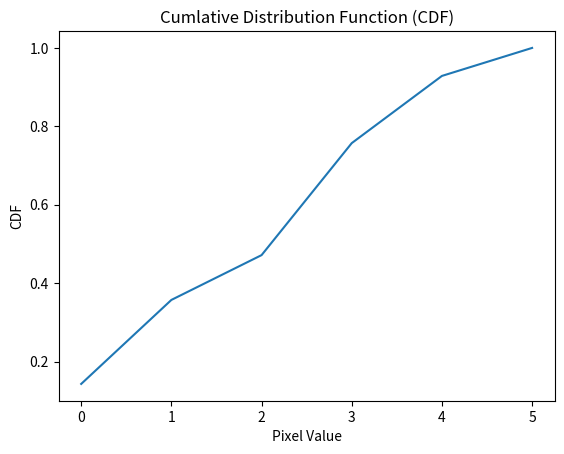

The script that saved this image:
# ヒストグラムの累積分布関数（Cumulative Distribution Function、CDF）は、統計学や信号処理などで使用される概念です。
# ヒストグラムの各ビン（階級）に含まれるデータの累積を表す関数です。
# ヒストグラムは、データセット内の値の出現頻度をビン（階級）ごとに数えて表現します。一方、累積分布関数（CDF）は、ヒストグラムに基づいて各ビンの累積頻度を表します。
# CDFの計算手順は以下の通りです：
# ヒストグラムの最初のビンから順に、現在のビンまでの頻度を合計していきます。これにより、累積頻度が求められます。
# 各ビンに対して、そのビンまでの累積頻度を全体のデータ数で割り、0から1までの範囲に正規化します。これにより、CDFが求められます。
# CDFは、データの分布を理解するために使用されます。具体的には、CDFを使って以下の情報が得られます：
# 各データ値以下の割合：特定のデータ値以下のデータの割合（確率）を求めることができます。
# データのパーセンタイル：特定のパーセンタイルに対応するデータ値を求めることができます。
# データの範囲や分布の特性：CDFの形状や勾配を分析することで、データの範囲や分布の特性を把握することができます。
# 画像処理の文脈では、ヒストグラム平坦化（EqualizeHist）やCLAHE（Contrast Limited Adaptive Histogram Equalization）などの手法で、
# CDFが使用されます。CDFを利用して画像のピクセル値を変換することで、コントラストの改善やヒストグラムの均等化が行われます。

import numpy as np
import matplotlib.pyplot as plt

def compute_cdf(hist):
    cdf = np.cumsum(hist)
    cdf_normalized = cdf / (float)(cdf.max())
    return cdf_normalized

hist = np.array([10,15,8,20,12,5])

cdf = compute_cdf(hist)

plt.plot(cdf)
plt.xlabel('Pixel Value')
plt.ylabel('CDF')
plt.title('Cumlative Distribution Function (CDF)')
plt.show()

